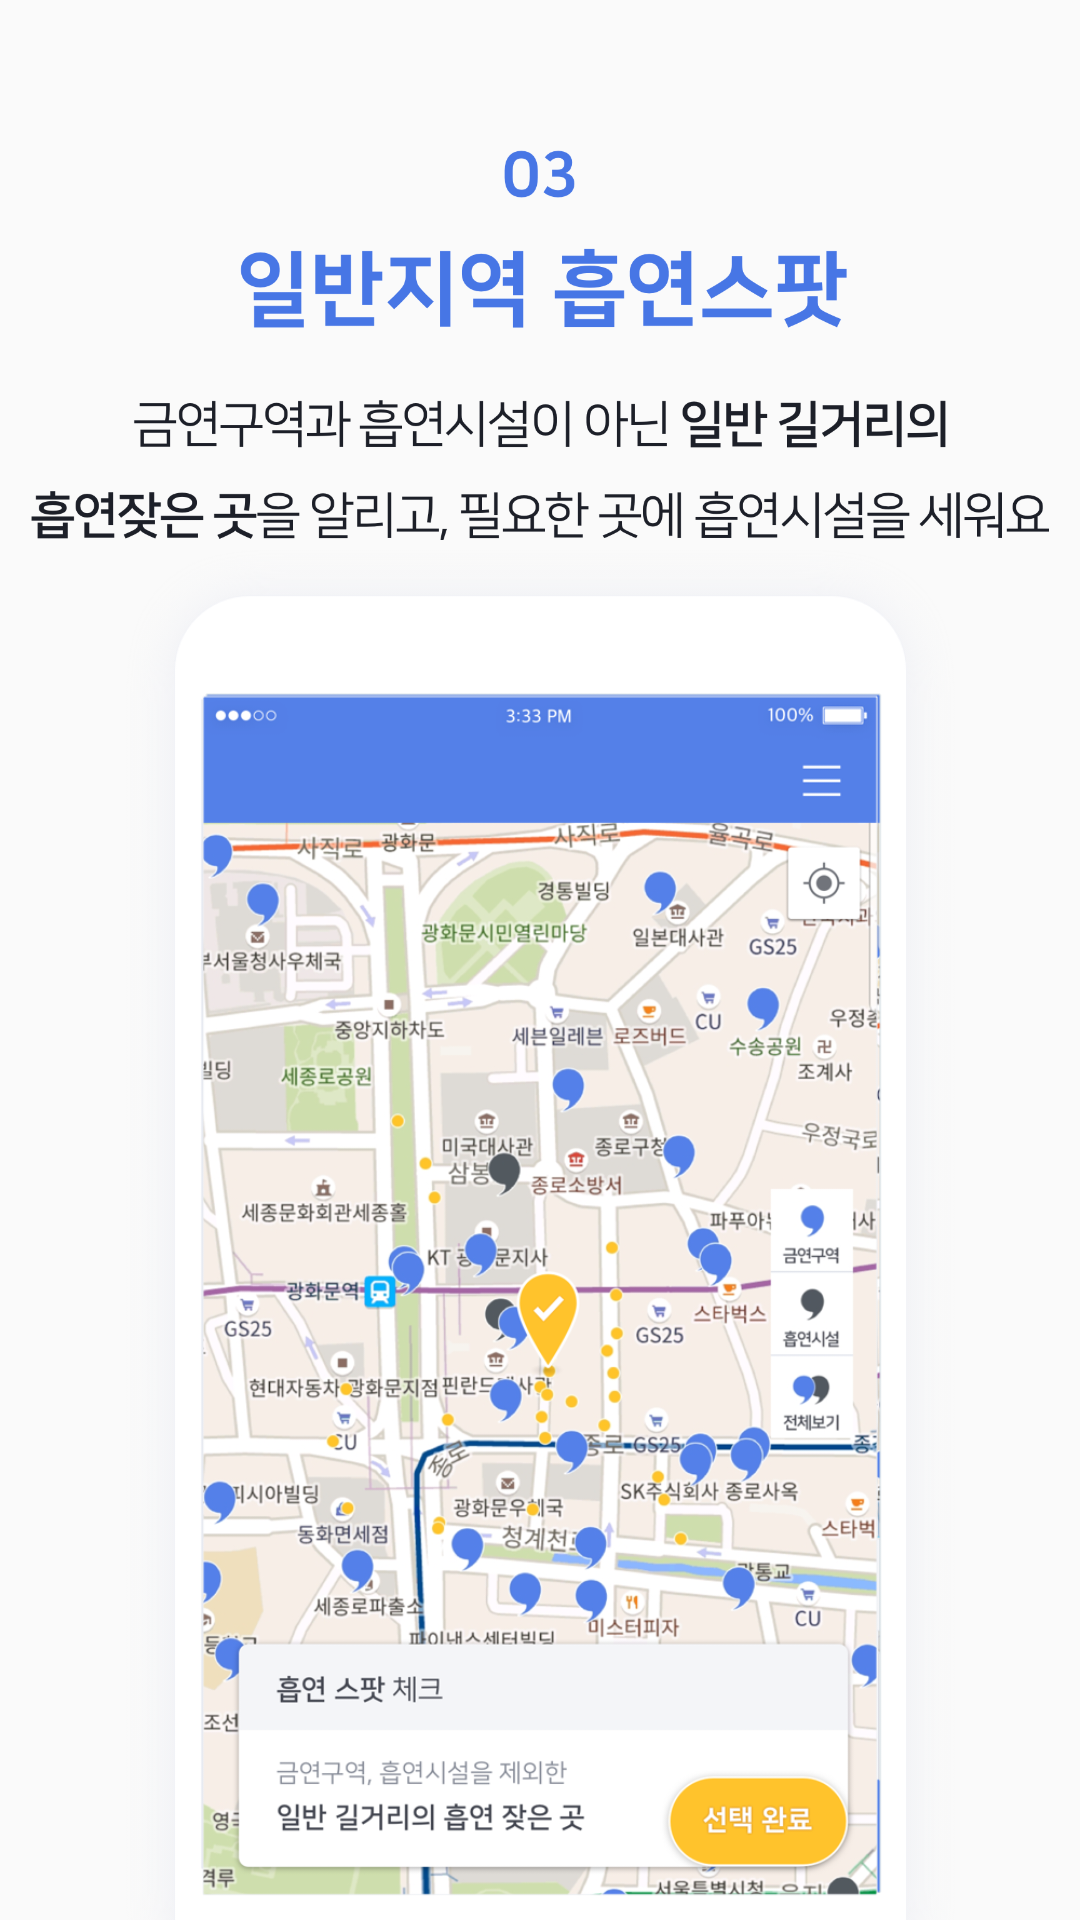

Layout XML and referenced resources for this Android screen:
<!-- AndroidManifest.xml: application theme Theme.AppCompat.Light.NoActionBar -->
<!-- res/layout/viewpager_third.xml -->
<?xml version="1.0" encoding="utf-8"?>
<RelativeLayout xmlns:android="http://schemas.android.com/apk/res/android"
    android:layout_width="match_parent"
    android:layout_height="match_parent"
    android:orientation="vertical">


    <ImageView
        android:id="@+id/image1"
        android:layout_marginTop="50dp"
        android:src="@drawable/group_7"
        android:scaleType="fitCenter"
        android:layout_width="match_parent"
        android:layout_height="130dp" />

    <ImageView
        android:layout_width="wrap_content"
        android:layout_height="match_parent"
        android:layout_below="@+id/image1"
        android:layout_alignParentBottom="true"
        android:layout_centerHorizontal="true"
        android:layout_marginTop="0dp"
        android:scaleType="fitCenter"
        android:src="@drawable/tutorial2"/>


</RelativeLayout>
<!-- resources referenced by this layout -->
<resources>
  <!-- drawable group_7: png bitmap (drawable, 98845 bytes) -->
  <!-- drawable tutorial2: png bitmap (drawable, 688643 bytes) -->
</resources>
